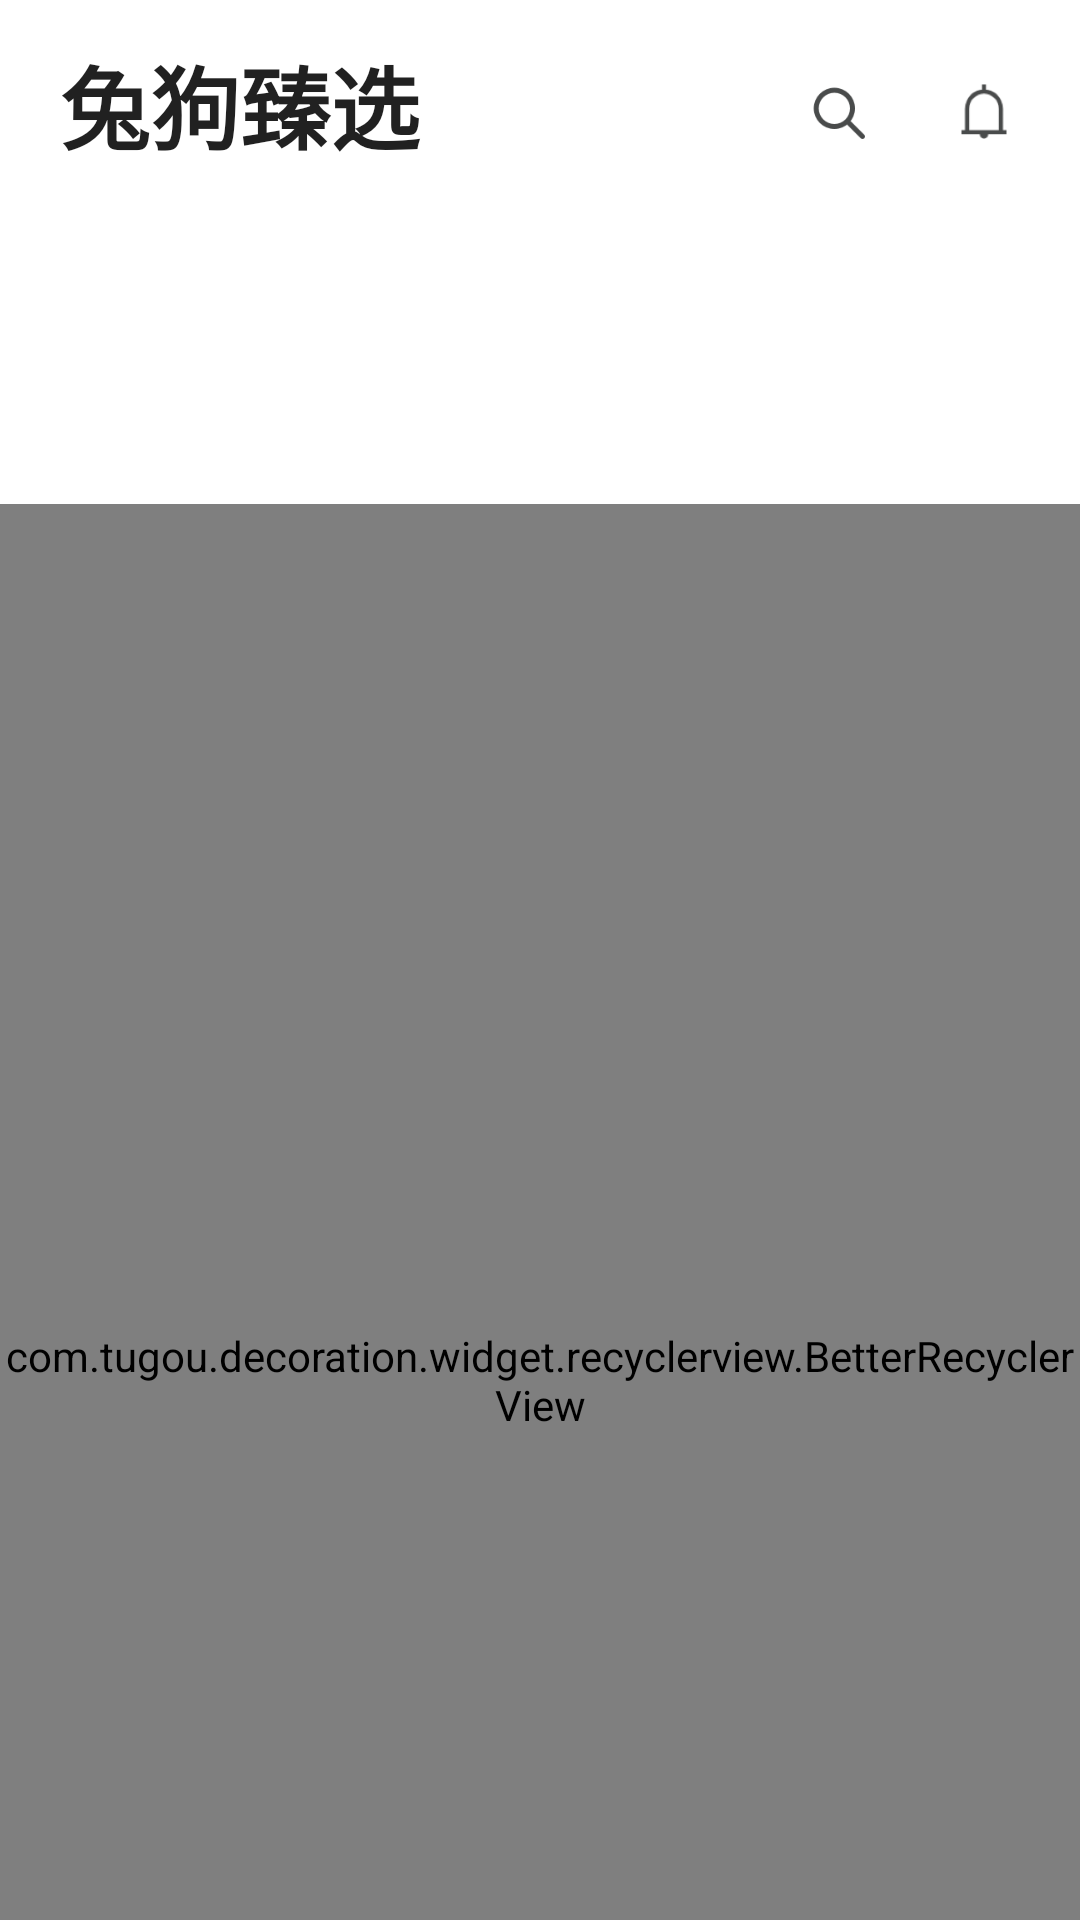

Android layout source for this screen:
<!-- AndroidManifest.xml: application theme AppTheme -->
<!-- res/layout/fragment_mall.xml -->
<?xml version="1.0" encoding="utf-8"?>
<androidx.coordinatorlayout.widget.CoordinatorLayout xmlns:android="http://schemas.android.com/apk/res/android"
    xmlns:app="http://schemas.android.com/apk/res-auto"
    xmlns:tools="http://schemas.android.com/tools"
    android:layout_width="match_parent"
    android:layout_height="match_parent"
    tools:context=".page.home.mall.MallFragment">

    <com.google.android.material.appbar.AppBarLayout
        android:id="@+id/appBar"
        android:layout_width="match_parent"
        android:layout_height="wrap_content"
        android:background="@android:color/transparent"
        android:theme="@style/ThemeOverlay.AppCompat.ActionBar"
        app:elevation="0dp">

        <com.google.android.material.appbar.CollapsingToolbarLayout
            android:id="@+id/collapsingToolbarLayout"
            android:layout_width="match_parent"
            android:layout_height="wrap_content"
            android:minHeight="80dp"
            app:collapsedTitleGravity="center_vertical"
            app:contentScrim="@android:color/white"
            app:expandedTitleGravity="top"
            app:expandedTitleMarginStart="20dp"
            app:expandedTitleMarginTop="20dp"
            app:expandedTitleTextAppearance="@style/TGTextAppearance.AppBarTitle"
            app:layout_scrollFlags="scroll|exitUntilCollapsed"
            app:scrimVisibleHeightTrigger="80dp"
            app:title="兔狗臻选">

            <include layout="@layout/include_home_config" />

            <androidx.appcompat.widget.Toolbar
                android:layout_width="match_parent"
                android:layout_height="?attr/actionBarSize"
                android:background="@android:color/white"
                app:layout_collapseMode="parallax"
                app:layout_collapseParallaxMultiplier="0.96"
                app:title=""
                app:titleMarginBottom="0dp"
                app:titleTextAppearance="@style/TGTextAppearance.AppBarTitle.Small">

                <ImageView
                    android:id="@+id/btnInbox"
                    android:layout_width="40dp"
                    android:layout_height="40dp"
                    android:layout_gravity="end|bottom"
                    android:layout_marginEnd="12dp"
                    android:layout_marginBottom="6dp"
                    android:contentDescription="TODO" android:padding="10dp"
                    android:src="@drawable/ic_inbox_bell" />

                <ImageView
                    android:id="@+id/btnSearch"
                    android:layout_width="40dp"
                    android:layout_height="40dp"
                    android:layout_gravity="end|bottom"
                    android:layout_marginEnd="8dp"
                    android:layout_marginBottom="6dp"
                    android:contentDescription="TODO" android:padding="10dp"
                    android:src="@drawable/ic_search" />

            </androidx.appcompat.widget.Toolbar>

        </com.google.android.material.appbar.CollapsingToolbarLayout>

    </com.google.android.material.appbar.AppBarLayout>

    <com.tugou.decoration.widget.recyclerview.BetterRecyclerView
        android:id="@+id/recycleMall"
        android:layout_width="match_parent"
        android:layout_height="match_parent"
        android:overScrollMode="never"
        app:layout_behavior="@string/appbar_scrolling_view_behavior" />


</androidx.coordinatorlayout.widget.CoordinatorLayout>
<!-- res/layout/include_home_config.xml (included above) -->
<?xml version="1.0" encoding="utf-8"?>
<LinearLayout xmlns:android="http://schemas.android.com/apk/res/android"
    xmlns:tools="http://schemas.android.com/tools"
    android:layout_width="match_parent"
    android:layout_height="wrap_content"
    android:layout_marginTop="?attr/actionBarSize"
    android:orientation="vertical"
    tools:showIn="@layout/fragment_mall">

    <androidx.recyclerview.widget.RecyclerView
        android:id="@+id/recycleBanner"
        android:layout_width="match_parent"
        android:layout_height="wrap_content"
        android:layout_marginStart="20dp"
        android:layout_marginTop="12dp"
        android:layout_marginEnd="20dp"
        android:foreground="@drawable/img_fore_stroke"
        android:nestedScrollingEnabled="false"
        android:overScrollMode="never"
        tools:layoutManager="LinearLayoutManager"
        tools:listitem="@layout/item_decor_banner"
        tools:orientation="horizontal" />

    <androidx.recyclerview.widget.RecyclerView
        android:id="@+id/recycleEntry"
        android:layout_width="match_parent"
        android:layout_height="68dp"
        android:layout_marginStart="12dp"
        android:layout_marginTop="16dp"
        android:layout_marginEnd="12dp"
        android:layout_marginBottom="16dp"
        android:nestedScrollingEnabled="false"
        android:overScrollMode="never"
        tools:itemCount="4"
        tools:layoutManager="GridLayoutManager"
        tools:listitem="@layout/item_decor_entry"
        tools:orientation="vertical"
        tools:spanCount="4" />

</LinearLayout>
<!-- res/layout/item_decor_banner.xml (included above) -->
<?xml version="1.0" encoding="utf-8"?>
<com.tugou.decoration.widget.foundation.TGImageView xmlns:android="http://schemas.android.com/apk/res/android"
    xmlns:app="http://schemas.android.com/apk/res-auto"
    xmlns:tools="http://schemas.android.com/tools"
    android:layout_width="match_parent"
    android:layout_height="wrap_content"
    android:scaleType="centerCrop"
    app:tg_aspectRatio="2"
    tools:background="@drawable/placeholder_rounded_gray">

</com.tugou.decoration.widget.foundation.TGImageView>
<!-- res/layout/item_decor_entry.xml (included above) -->
<?xml version="1.0" encoding="utf-8"?>
<FrameLayout xmlns:android="http://schemas.android.com/apk/res/android"
    xmlns:app="http://schemas.android.com/apk/res-auto"
    xmlns:tools="http://schemas.android.com/tools"
    android:layout_width="match_parent"
    android:layout_height="68dp"
    tools:context=".page.home.EntryViewBinder">

    <ImageView
        android:id="@+id/imgEntry"
        android:layout_width="48dp"
        android:layout_height="48dp"
        android:layout_gravity="center_horizontal"
        android:contentDescription="TODO" android:src="@drawable/placeholder_rounded_gray" />

    <com.tugou.decoration.widget.foundation.TGTextView
        android:id="@+id/tvEntry"
        android:layout_width="match_parent"
        android:layout_height="wrap_content"
        android:layout_gravity="bottom"
        android:layout_marginBottom="3dp"
        android:letterSpacing="0.04"
        android:text="入口名称"
        android:textAlignment="center"
        android:textColor="@color/textPrimary"
        android:textSize="11sp"
        app:tg_font="medium" />

</FrameLayout>
<!-- resources referenced by this layout -->
<resources>
  <color name="textPrimary">#DE000000</color>
  <!-- drawable ic_inbox_bell: png bitmap (drawable-xxhdpi, 756 bytes) -->
  <!-- drawable ic_search: png bitmap (drawable-xxhdpi, 781 bytes) -->
  <!-- drawable img_fore_stroke (drawable) -->
  <?xml version="1.0" encoding="utf-8"?>
  <shape xmlns:android="http://schemas.android.com/apk/res/android">
      <stroke
          android:width="1dp"
          android:color="@color/divider" />
      <corners android:radius="6dp" />
  </shape>
  <!-- drawable placeholder_rounded_gray (drawable) -->
  <?xml version="1.0" encoding="utf-8"?>
  <shape xmlns:android="http://schemas.android.com/apk/res/android">
      <solid android:color="#F0F0F0" />
      <corners android:radius="4dp" />
  </shape>
  <style name="TGTextAppearance.AppBarTitle">
          <item name="android:textSize">30sp</item>
          <item name="android:textStyle">bold</item>
      </style>
  <style name="TGTextAppearance.AppBarTitle.Small">
          <item name="android:textSize">20sp</item>
          <item name="android:fontFamily">@font/noto_sans_medium</item>
      </style>
  <style name="AppTheme" parent="Theme.AppCompat.Light.DarkActionBar">
          <item name="colorPrimary">@color/colorPrimary</item>
          <item name="colorPrimaryDark">@android:color/white</item>
          <item name="colorAccent">@color/colorAccent</item>
          <item name="windowNoTitle">true</item>
          <item name="windowActionBar">false</item>
          <item name="android:windowBackground">@android:color/white</item>
      </style>
  <color name="divider">#09000000</color>
  <color name="colorPrimary">#FF7F27</color>
  <color name="colorAccent">#D81B60</color>
</resources>
